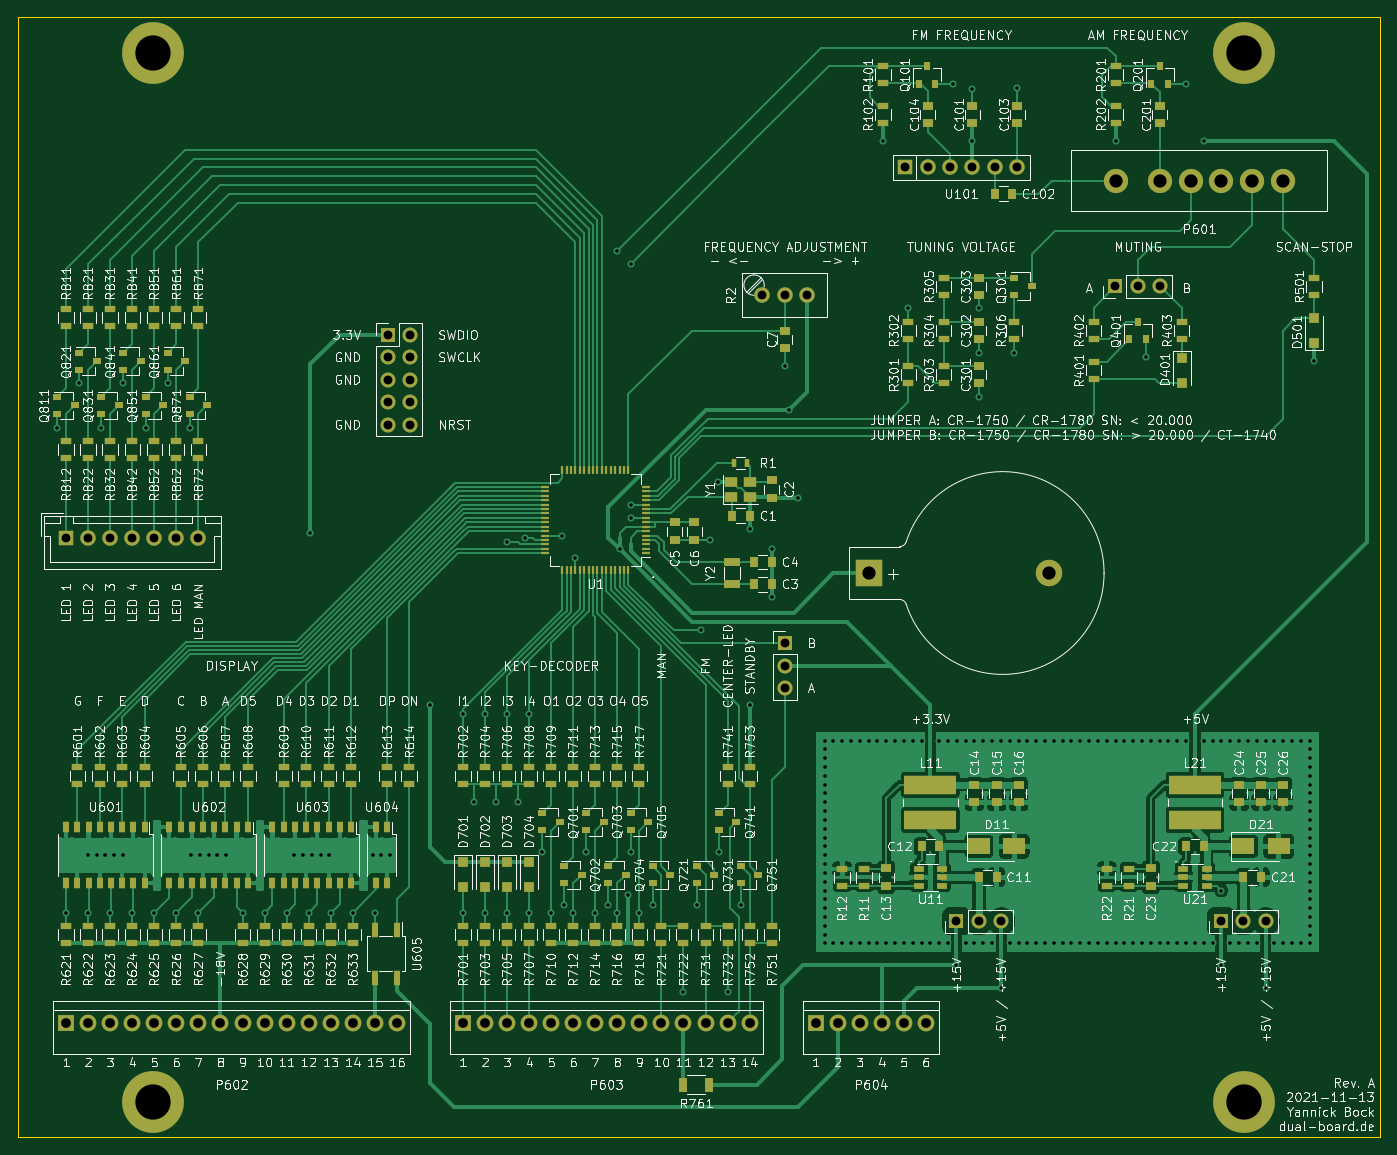
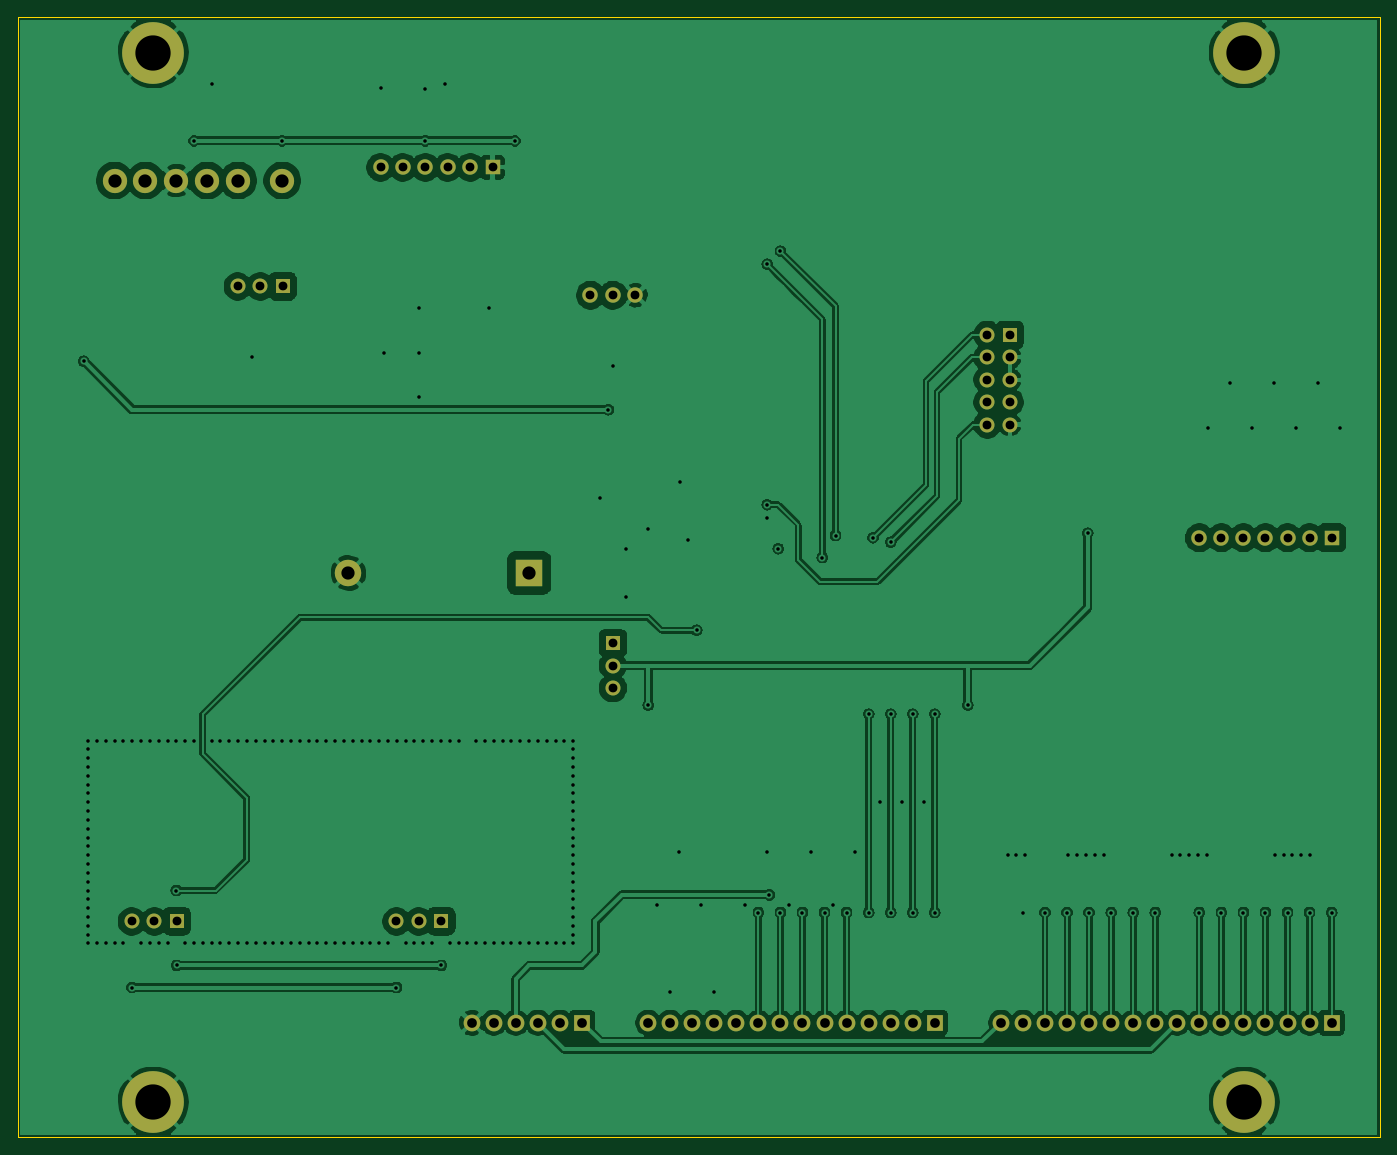
Circuit board: 9 layer files. Board 154.5 x 127.0 mm.
- bottom_copper: synthesizer-board-B_Cu.gbl (192636 bytes)
- bottom_mask: synthesizer-board-B_Mask.gbs (3012 bytes)
- outline: synthesizer-board-Edge_Cuts.gm1 (698 bytes)
- top_copper: synthesizer-board-F_Cu.gtl (196837 bytes)
- top_mask: synthesizer-board-F_Mask.gts (15016 bytes)
- paste: synthesizer-board-F_Paste.gtp (12462 bytes)
- top_silk: synthesizer-board-F_SilkS.gto (347341 bytes)
- drill: synthesizer-board-NPTH.drl (273 bytes)
- drill: synthesizer-board-PTH.drl (5111 bytes)

=== bottom_copper: synthesizer-board-B_Cu.gbl (192636 bytes, source omitted) ===
=== bottom_mask: synthesizer-board-B_Mask.gbs ===
%TF.GenerationSoftware,KiCad,Pcbnew,(5.1.7)-1*%
%TF.CreationDate,2021-11-13T22:00:46+01:00*%
%TF.ProjectId,synthesizer-board,73796e74-6865-4736-997a-65722d626f61,rev?*%
%TF.SameCoordinates,Original*%
%TF.FileFunction,Soldermask,Bot*%
%TF.FilePolarity,Negative*%
%FSLAX46Y46*%
G04 Gerber Fmt 4.6, Leading zero omitted, Abs format (unit mm)*
G04 Created by KiCad (PCBNEW (5.1.7)-1) date 2021-11-13 22:00:46*
%MOMM*%
%LPD*%
G01*
G04 APERTURE LIST*
%ADD10R,1.700000X1.700000*%
%ADD11O,1.700000X1.700000*%
%ADD12R,1.750000X1.750000*%
%ADD13C,1.750000*%
%ADD14C,3.000000*%
%ADD15R,3.000000X3.000000*%
%ADD16C,1.900000*%
%ADD17R,1.900000X1.900000*%
%ADD18C,2.750000*%
%ADD19C,7.000000*%
G04 APERTURE END LIST*
D10*
X179960000Y-136500000D03*
D11*
X182500000Y-136500000D03*
X185040000Y-136500000D03*
D10*
X209960000Y-136500000D03*
D11*
X212500000Y-136500000D03*
X215040000Y-136500000D03*
D12*
X79000000Y-93000000D03*
D13*
X81500000Y-93000000D03*
X84000000Y-93000000D03*
X86500000Y-93000000D03*
X89000000Y-93000000D03*
X91500000Y-93000000D03*
X94000000Y-93000000D03*
D14*
X190490000Y-97000000D03*
D15*
X170000000Y-97000000D03*
D16*
X176500000Y-148000000D03*
X174000000Y-148000000D03*
X171500000Y-148000000D03*
X169000000Y-148000000D03*
X166500000Y-148000000D03*
D17*
X164000000Y-148000000D03*
D16*
X156500000Y-148000000D03*
X154000000Y-148000000D03*
X151500000Y-148000000D03*
X149000000Y-148000000D03*
X146500000Y-148000000D03*
X144000000Y-148000000D03*
X141500000Y-148000000D03*
X139000000Y-148000000D03*
X136500000Y-148000000D03*
X134000000Y-148000000D03*
X131500000Y-148000000D03*
X129000000Y-148000000D03*
X126500000Y-148000000D03*
D17*
X124000000Y-148000000D03*
D16*
X116500000Y-148000000D03*
X114000000Y-148000000D03*
X111500000Y-148000000D03*
X109000000Y-148000000D03*
X106500000Y-148000000D03*
X104000000Y-148000000D03*
X101500000Y-148000000D03*
X99000000Y-148000000D03*
X96500000Y-148000000D03*
X94000000Y-148000000D03*
X91500000Y-148000000D03*
X89000000Y-148000000D03*
X86500000Y-148000000D03*
X84000000Y-148000000D03*
X81500000Y-148000000D03*
D17*
X79000000Y-148000000D03*
D13*
X157960000Y-65500000D03*
X160500000Y-65500000D03*
X163040000Y-65500000D03*
D10*
X197960000Y-64500000D03*
D11*
X200500000Y-64500000D03*
X203040000Y-64500000D03*
D10*
X160500000Y-104960000D03*
D11*
X160500000Y-107500000D03*
X160500000Y-110040000D03*
D10*
X115500000Y-70000000D03*
D11*
X118040000Y-70000000D03*
X115500000Y-72540000D03*
X118040000Y-72540000D03*
X115500000Y-75080000D03*
X118040000Y-75080000D03*
X115500000Y-77620000D03*
X118040000Y-77620000D03*
X115500000Y-80160000D03*
X118040000Y-80160000D03*
D18*
X217000000Y-52500000D03*
X213500000Y-52500000D03*
X210000000Y-52500000D03*
X206500000Y-52500000D03*
X203000000Y-52500000D03*
X198000000Y-52500000D03*
D19*
X212600000Y-38000000D03*
X212600000Y-157000000D03*
X88900000Y-157000000D03*
X88900000Y-38000000D03*
D12*
X174150000Y-51000000D03*
D13*
X176690000Y-51000000D03*
X179230000Y-51000000D03*
X181770000Y-51000000D03*
X184310000Y-51000000D03*
X186850000Y-51000000D03*
M02*

=== outline: synthesizer-board-Edge_Cuts.gm1 ===
%TF.GenerationSoftware,KiCad,Pcbnew,(5.1.7)-1*%
%TF.CreationDate,2021-11-13T22:00:46+01:00*%
%TF.ProjectId,synthesizer-board,73796e74-6865-4736-997a-65722d626f61,rev?*%
%TF.SameCoordinates,Original*%
%TF.FileFunction,Profile,NP*%
%FSLAX46Y46*%
G04 Gerber Fmt 4.6, Leading zero omitted, Abs format (unit mm)*
G04 Created by KiCad (PCBNEW (5.1.7)-1) date 2021-11-13 22:00:46*
%MOMM*%
%LPD*%
G01*
G04 APERTURE LIST*
%TA.AperFunction,Profile*%
%ADD10C,0.100000*%
%TD*%
G04 APERTURE END LIST*
D10*
X228000000Y-34000000D02*
X228000000Y-161000000D01*
X73500000Y-34000000D02*
X228000000Y-34000000D01*
X73500000Y-161000000D02*
X73500000Y-34000000D01*
X228000000Y-161000000D02*
X73500000Y-161000000D01*
M02*

=== top_copper: synthesizer-board-F_Cu.gtl (196837 bytes, source omitted) ===
=== top_mask: synthesizer-board-F_Mask.gts (15016 bytes, source omitted) ===
=== paste: synthesizer-board-F_Paste.gtp (12462 bytes, source omitted) ===
=== top_silk: synthesizer-board-F_SilkS.gto (347341 bytes, source omitted) ===
=== drill: synthesizer-board-NPTH.drl ===
M48
; DRILL file {KiCad (5.1.7)-1} date 11/13/21 22:00:49
; FORMAT={-:-/ absolute / metric / decimal}
; #@! TF.CreationDate,2021-11-13T22:00:49+01:00
; #@! TF.GenerationSoftware,Kicad,Pcbnew,(5.1.7)-1
; #@! TF.FileFunction,NonPlated,1,2,NPTH
FMAT,2
METRIC
%
G90
G05
T0
M30

=== drill: synthesizer-board-PTH.drl (5111 bytes, source omitted) ===
